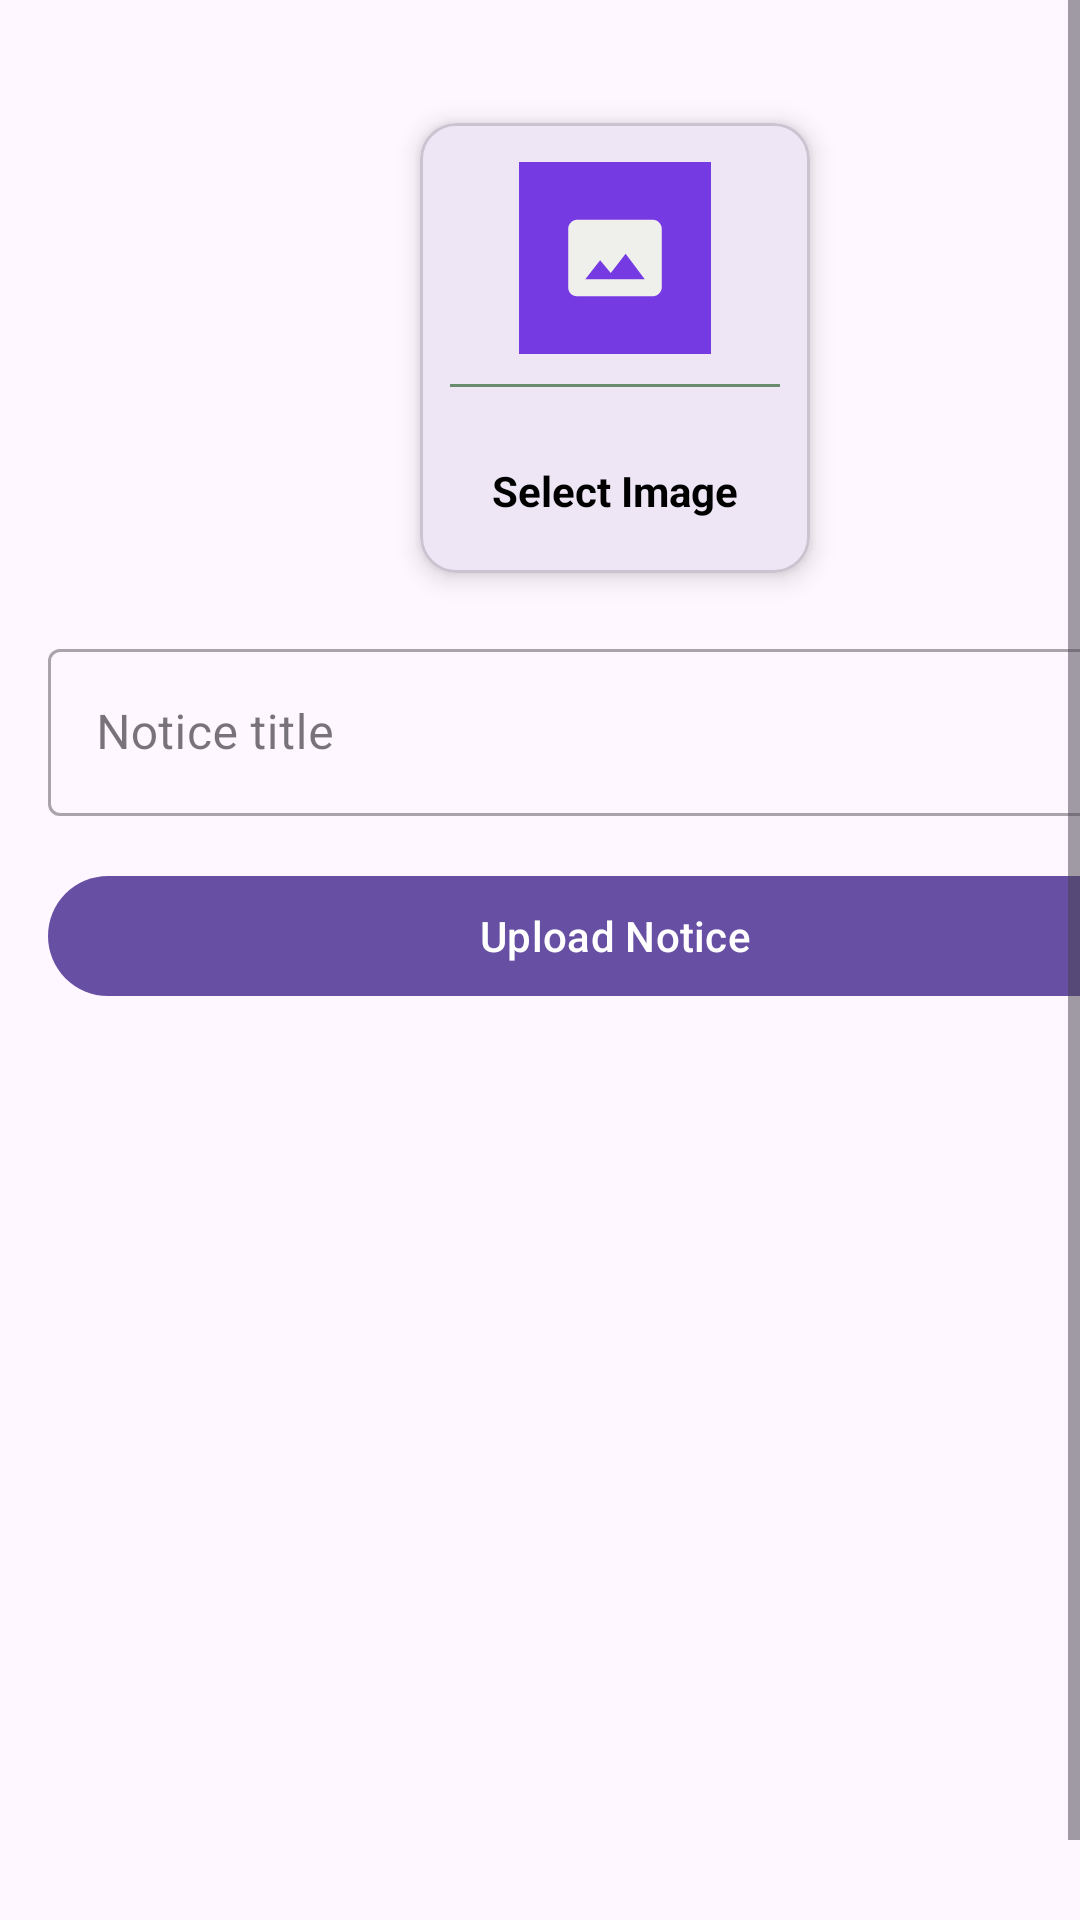

This screen was rendered from an Android layout file. Write that file and the resources it references.
<!-- AndroidManifest.xml: application theme Theme.RusulApp2062023 -->
<!-- res/layout/uploadnotice.xml -->
<?xml version="1.0" encoding="utf-8"?>
<ScrollView xmlns:android="http://schemas.android.com/apk/res/android"
    xmlns:app="http://schemas.android.com/apk/res-auto"
    xmlns:tools="http://schemas.android.com/tools"
    android:layout_width="match_parent"
    android:layout_height="match_parent"
    tools:context="uploadNotice">

    <LinearLayout
        android:layout_width="410dp"
        android:layout_height="wrap_content"
        android:orientation="vertical"
        android:layout_marginTop="5dp"
        android:padding="16dp">

        <com.google.android.material.card.MaterialCardView
            android:id="@+id/addImage"
            android:layout_width="130dp"
            android:layout_height="150dp"
            android:layout_margin="20dp"
            android:layout_gravity="center"
            app:cardElevation="5dp">
            <LinearLayout
                android:layout_width="match_parent"
                android:layout_height="match_parent"
                android:gravity="center"
                android:orientation="vertical">

                <ImageView
                    android:layout_width="64dp"
                    android:layout_height="64dp"
                    android:background="@color/colorAccent"
                    android:padding="15dp"
                    android:id="@id/noticeImageView"
                    android:src="@drawable/addimage" />

                <View
                    android:layout_width="match_parent"
                    android:layout_height="1dp"
                    android:layout_margin="10dp"
                    android:background="@color/lightGray"

                    />

                <TextView
                    android:layout_width="wrap_content"
                    android:layout_height="wrap_content"
                    android:layout_marginTop="10dp"
                    android:padding="5dp"
                    android:text="Select Image"
                    android:textColor="@color/black"
                    android:textStyle="bold" />

            </LinearLayout>

        </com.google.android.material.card.MaterialCardView>

        <com.google.android.material.textfield.TextInputLayout
            android:layout_width="match_parent"
            android:layout_height="match_parent"
            style="@style/Widget.MaterialComponents.TextInputLayout.OutlinedBox"
            >

            <com.google.android.material.textfield.TextInputEditText

                android:id="@+id/noticeTitle"
                android:layout_width="match_parent"
                android:layout_marginTop="16dp"
                android:layout_height="wrap_content"
                android:hint="Notice title" />
        </com.google.android.material.textfield.TextInputLayout>

        <com.google.android.material.button.MaterialButton
            android:layout_width="match_parent"
            android:layout_height="wrap_content"
            android:text="Upload Notice"
            android:layout_marginTop="16dp"
            android:textAllCaps="false"
            android:id="@+id/uploadNoticeBtn">

        </com.google.android.material.button.MaterialButton>

        <com.google.android.material.card.MaterialCardView
            android:layout_width="wrap_content"
            android:layout_marginTop="16dp"
            android:layout_height="300dp">
            <ImageView
                android:layout_width="match_parent"
                android:layout_height="match_parent"
                android:scaleType="centerCrop"
                android:id="@+id/noticeImageView"
                android:contentDescription="@string/inspect"

                ></ImageView>

        </com.google.android.material.card.MaterialCardView>
    </LinearLayout>




</ScrollView>
<!-- resources referenced by this layout -->
<resources>
  <color name="black">#FF000000</color>
  <color name="colorAccent">#763AE3</color>
  <color name="lightGray">#698B6E</color>
  <!-- drawable addimage (drawable) -->
  <vector android:height="24dp" android:tint="#EFEFEB"
      android:viewportHeight="24" android:viewportWidth="24"
      android:width="24dp" xmlns:android="http://schemas.android.com/apk/res/android">
      <path android:fillColor="@android:color/white" android:pathData="M21,3H3C2,3 1,4 1,5v14c0,1.1 0.9,2 2,2h18c1,0 2,-1 2,-2V5c0,-1 -1,-2 -2,-2zM5,17l3.5,-4.5 2.5,3.01L14.5,11l4.5,6H5z"/>
  </vector>
  <style name="Theme.RusulApp2062023" parent="Base.Theme.RusulApp2062023" />
  <style name="Base.Theme.RusulApp2062023" parent="Theme.Material3.DayNight.NoActionBar">
          
          
      </style>
</resources>
